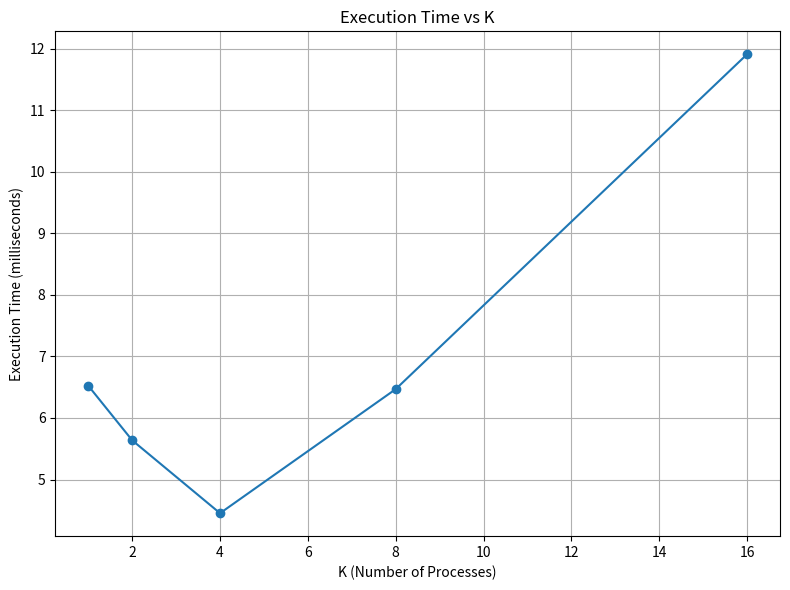

Reproduce this figure in Python.
import matplotlib.pyplot as plt

# Values of K
K_values = [1, 2, 4, 8, 16]

# Corresponding execution times
execution_times = [6.524, 5.637, 4.452, 6.469, 11.912]

# Plotting the graph
plt.figure(figsize=(8, 6))
plt.plot(K_values, execution_times, marker='o', linestyle='-')
plt.title('Execution Time vs K')
plt.xlabel('K (Number of Processes)')
plt.ylabel('Execution Time (milliseconds)')
plt.grid(True)
plt.tight_layout()

# Show plot
plt.show()



